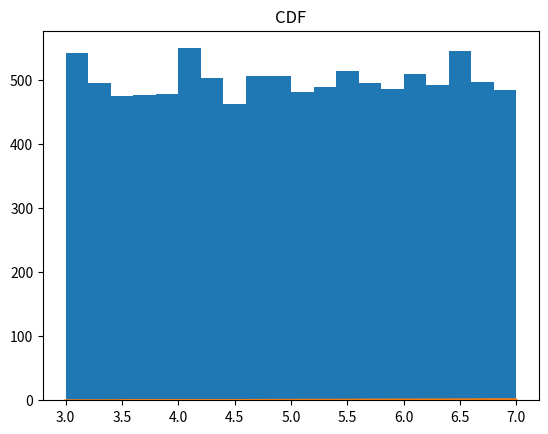

Source code (Python):
import matplotlib.pyplot as plt

# inicialização das listas de valores e números aleatórios
valor = []
num = []

# parâmetros da distribuição uniforme
a = 3
b = 7

# inicialização da semente do gerador de números aleatórios e do módulo
m = 2**32
seed = 10

# laço para gerar 10000 variáveis aleatórias
for i in range(10000):
    # gerando um novo número aleatório utilizando a fórmula do congruente linear
    seed = (a*seed+b)%m
    r = seed/m
    X = a+(b-a)*r

    # adicionando o valor da variável aleatória na lista "valor"
    valor.append(X)
    
    # adicionando o número aleatório na lista "num"
    num.append(r)

# cálculo da média e variância teóricas da distribuição uniforme
E  = (max(valor) - min(valor))/2 + min(valor)
Var = ((max(valor) - min(valor))**2)/12

print("Media {}".format(E))
print("Variancia {}".format(Var))

# plotando o histograma das variáveis aleatórias geradas
plt.hist(valor,20)
plt.title("Histograma")
plt.show()

# plotando a função de distribuição acumulada (CDF)
plt.plot(valor,num)
plt.title("CDF")
plt.show()
